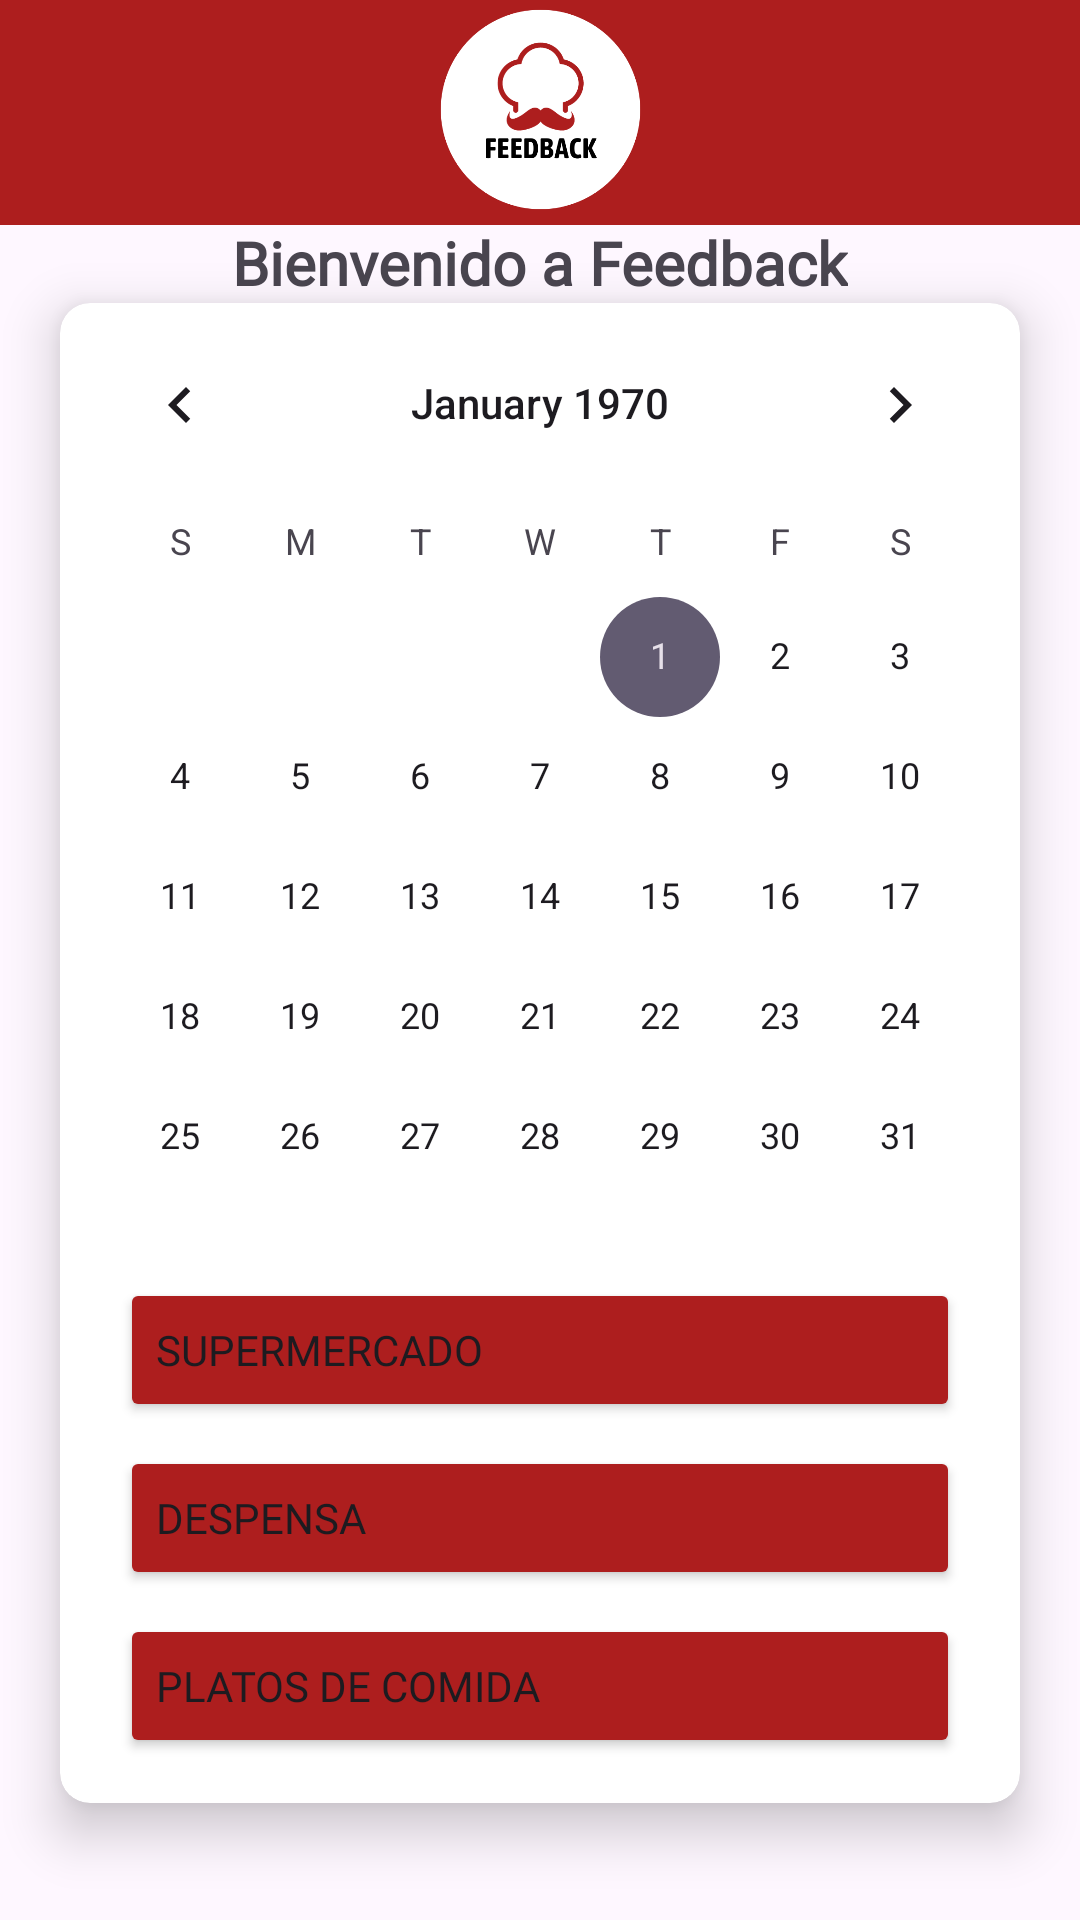

The Android layout XML behind this screen, and the referenced resources:
<!-- AndroidManifest.xml: application theme Theme.FeedbackApplication -->
<!-- res/layout/activity_main.xml -->
<?xml version="1.0" encoding="utf-8"?>
<androidx.constraintlayout.widget.ConstraintLayout xmlns:android="http://schemas.android.com/apk/res/android"
    xmlns:app="http://schemas.android.com/apk/res-auto"
    xmlns:tools="http://schemas.android.com/tools"
    android:layout_width="match_parent"
    android:layout_height="match_parent"
    tools:context=".View.MainActivity">

    <androidx.constraintlayout.widget.ConstraintLayout
        android:id="@+id/constraintLayout3"
        android:layout_width="match_parent"
        android:layout_height="75dp"
        android:background="#AD1E1E"
        app:layout_constraintEnd_toEndOf="parent"
        app:layout_constraintHorizontal_bias="0.0"
        app:layout_constraintStart_toStartOf="parent"
        app:layout_constraintTop_toTopOf="parent">


        <ImageView
            android:id="@+id/imageView"
            android:layout_width="115dp"
            android:layout_height="115dp"
            android:layout_marginTop="1dp"
            android:layout_marginBottom="4dp"
            android:scaleType="fitXY"
            app:layout_constraintBottom_toBottomOf="parent"
            app:layout_constraintEnd_toEndOf="parent"
            app:layout_constraintStart_toStartOf="parent"
            app:layout_constraintTop_toTopOf="parent"
            app:srcCompat="@drawable/logofeedback" />
    </androidx.constraintlayout.widget.ConstraintLayout>


    <TextView
        android:id="@+id/textView"
        android:layout_width="wrap_content"
        android:layout_height="wrap_content"
        android:layout_marginTop="8dp"
        android:fontFamily="@font/asap_bold"
        android:text="Bienvenido a Feedback"
        android:textSize="20sp"
        android:textStyle="bold"
        app:layout_constraintBottom_toTopOf="@+id/cardView"
        app:layout_constraintEnd_toEndOf="parent"
        app:layout_constraintStart_toStartOf="parent"
        app:layout_constraintTop_toBottomOf="@+id/constraintLayout3" />

    <androidx.cardview.widget.CardView
        android:id="@+id/cardView"
        android:layout_width="320dp"
        android:layout_height="500dp"
        android:layout_marginBottom="48dp"
        app:cardCornerRadius="10dp"
        app:cardElevation="10dp"
        app:layout_constraintBottom_toBottomOf="parent"
        app:layout_constraintEnd_toEndOf="parent"
        app:layout_constraintStart_toStartOf="parent"
        app:layout_constraintTop_toBottomOf="@+id/textView">

        <androidx.constraintlayout.widget.ConstraintLayout
            android:layout_width="match_parent"
            android:layout_height="match_parent">

            <Button
                android:id="@+id/btnplato"
                android:layout_width="280dp"
                android:layout_height="wrap_content"
                android:layout_marginTop="8dp"
                android:layout_marginBottom="60dp"
                android:backgroundTint="#AD1E1E"
                android:fontFamily="@font/asap_bold"
                android:gravity="center|left"
                android:text="Platos de Comida"
                app:icon="@drawable/iconplate"
                app:iconGravity="end"
                app:iconSize="25dp"
                app:layout_constraintBottom_toBottomOf="parent"
                app:layout_constraintEnd_toEndOf="parent"
                app:layout_constraintStart_toStartOf="parent"
                app:layout_constraintTop_toBottomOf="@+id/btndespensa" />

            <Button
                android:id="@+id/btndespensa"
                android:layout_width="280dp"
                android:layout_height="wrap_content"
                android:layout_marginTop="8dp"
                android:backgroundTint="#AD1E1E"
                android:fontFamily="@font/asap_bold"
                android:gravity="center|left"
                android:text="Despensa"
                app:icon="@drawable/iconrefrigerator"
                app:iconGravity="end"
                app:layout_constraintBottom_toTopOf="@+id/btnplato"
                app:layout_constraintEnd_toEndOf="parent"
                app:layout_constraintStart_toStartOf="parent"
                app:layout_constraintTop_toBottomOf="@+id/btnsupermercado" />

            <Button
                android:id="@+id/btnsupermercado"
                android:layout_width="280dp"
                android:layout_height="wrap_content"
                android:layout_marginTop="32dp"
                android:backgroundTint="#AD1E1E"
                android:fontFamily="@font/asap_bold"
                android:gravity="center|left"
                android:text="Supermercado"
                app:icon="@drawable/iconcart"
                app:iconGravity="end"
                app:iconSize="25dp"
                app:layout_constraintBottom_toTopOf="@+id/btndespensa"
                app:layout_constraintEnd_toEndOf="parent"
                app:layout_constraintHorizontal_bias="0.501"
                app:layout_constraintStart_toStartOf="parent"
                app:layout_constraintTop_toBottomOf="@+id/calendarView" />

            <CalendarView
                android:id="@+id/calendarView"
                android:layout_width="wrap_content"
                android:layout_height="wrap_content"
                app:layout_constraintEnd_toEndOf="parent"
                app:layout_constraintStart_toStartOf="parent"
                app:layout_constraintTop_toTopOf="parent" />
        </androidx.constraintlayout.widget.ConstraintLayout>
    </androidx.cardview.widget.CardView>

</androidx.constraintlayout.widget.ConstraintLayout>
<!-- resources referenced by this layout -->
<resources>
  <!-- drawable iconcart: png bitmap (drawable, 1431 bytes) -->
  <!-- drawable iconplate: png bitmap (drawable, 2456 bytes) -->
  <!-- drawable iconrefrigerator: png bitmap (drawable, 968 bytes) -->
  <!-- drawable logofeedback: png bitmap (drawable, 32783 bytes) -->
  <style name="Theme.FeedbackApplication" parent="Base.Theme.FeedbackApplication" />
  <style name="Base.Theme.FeedbackApplication" parent="Theme.Material3.DayNight.NoActionBar">
          
          <item name="colorPrimary">#AD1E1E</item>
      </style>
</resources>
